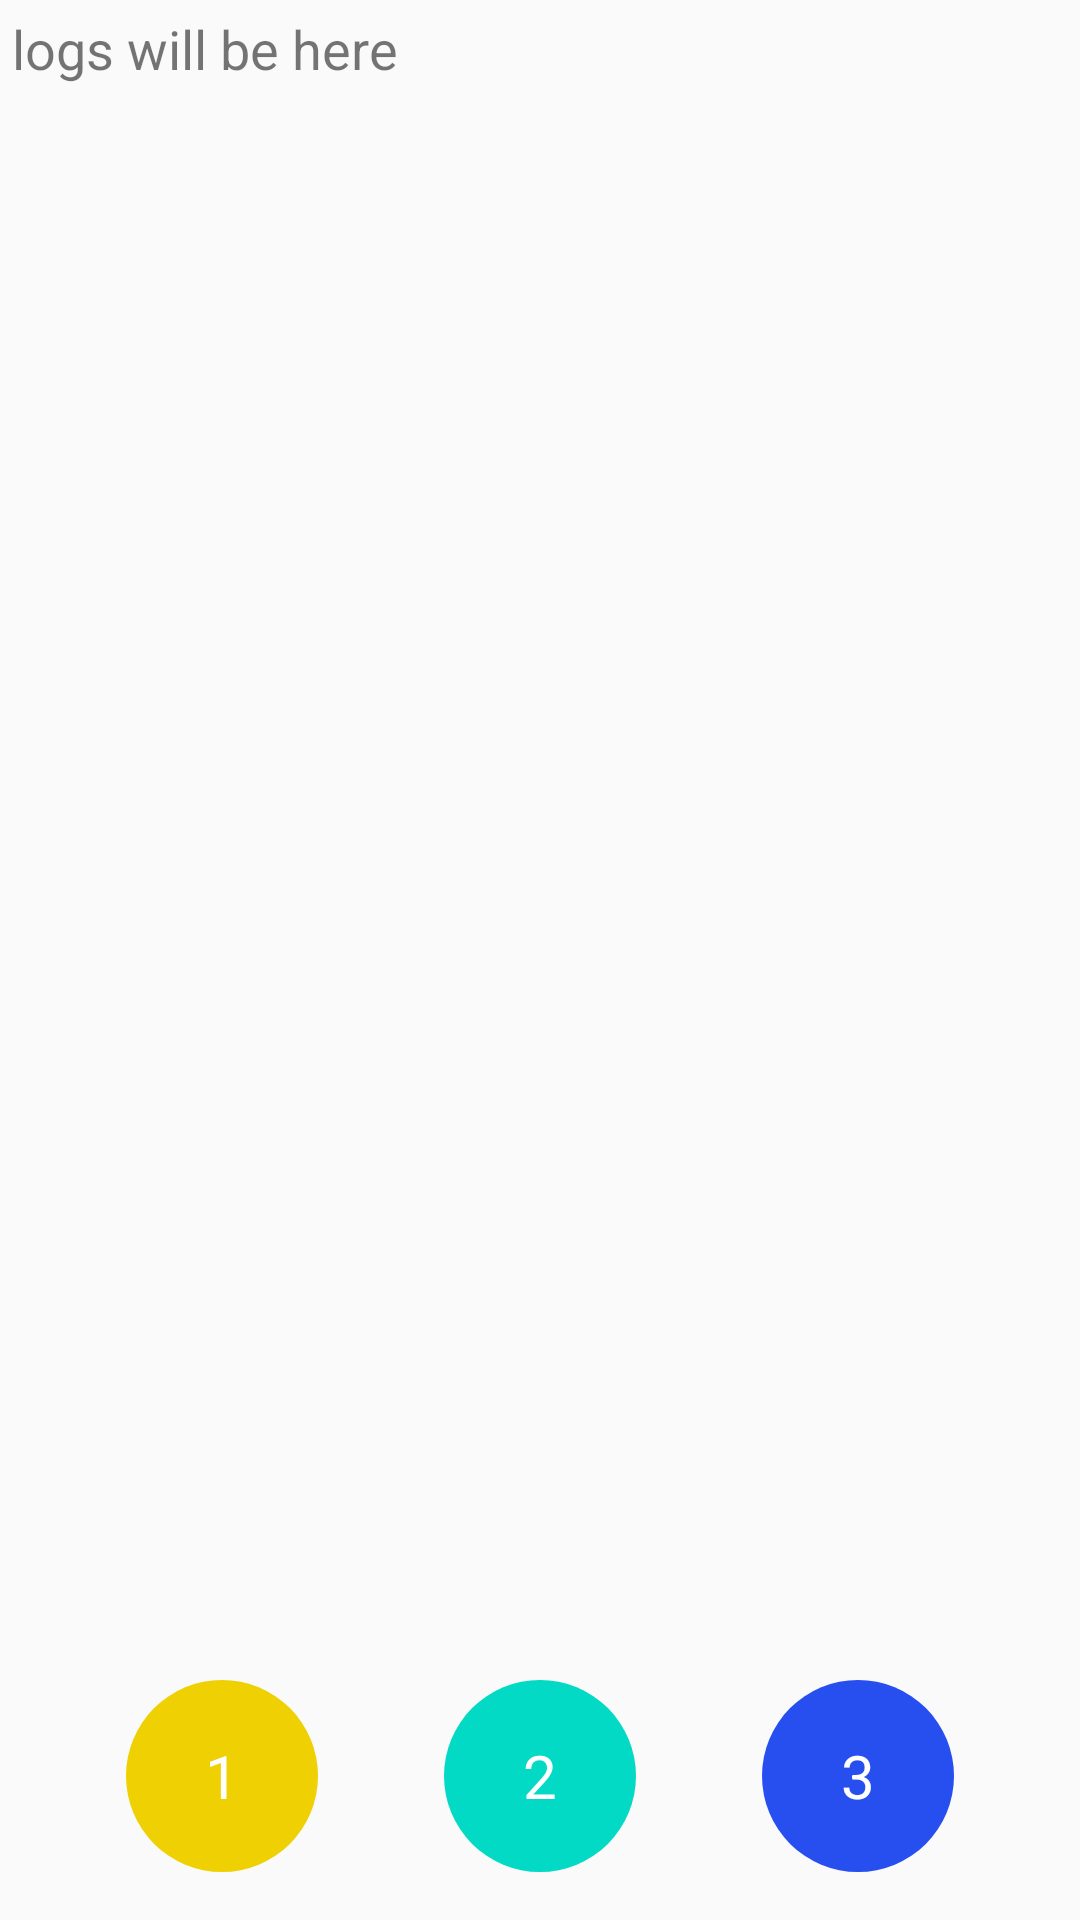

Layout XML and referenced resources for this Android screen:
<!-- AndroidManifest.xml: application theme AppTheme -->
<!-- res/layout/fragment_container_1.xml -->
<?xml version="1.0" encoding="utf-8"?>
<androidx.constraintlayout.widget.ConstraintLayout xmlns:android="http://schemas.android.com/apk/res/android"
    xmlns:app="http://schemas.android.com/apk/res-auto"
    xmlns:tools="http://schemas.android.com/tools"
    android:layout_width="match_parent"
    android:layout_height="match_parent"
    tools:context=".ui.fragm.ContainerFragment1">


    <TextView
        android:id="@+id/action_2"
        style="@style/ActionBtn01"
        android:text="2"
        app:layout_constraintBottom_toBottomOf="parent"
        app:layout_constraintLeft_toLeftOf="parent"
        app:layout_constraintRight_toRightOf="parent" />

    <TextView
        android:id="@+id/action_1"
        style="@style/ActionBtn01"
        android:backgroundTint="#efd003"
        android:text="1"
        app:layout_constraintBottom_toBottomOf="parent"
        app:layout_constraintLeft_toLeftOf="parent"
        app:layout_constraintRight_toLeftOf="@id/action_2" />

    <TextView
        android:id="@+id/action_3"
        style="@style/ActionBtn01"
        android:backgroundTint="#274fef"
        android:text="3"
        app:layout_constraintBottom_toBottomOf="parent"
        app:layout_constraintLeft_toRightOf="@id/action_2"
        app:layout_constraintRight_toRightOf="parent" />

    <TextView
        android:id="@+id/output_txt"
        android:layout_width="0dp"
        android:layout_height="0dp"
        android:layout_marginBottom="16dp"
        android:padding="4dp"
        android:text="logs will be here"
        android:textSize="18sp"
        app:layout_constraintBottom_toTopOf="@id/action_2"
        app:layout_constraintLeft_toLeftOf="parent"
        app:layout_constraintRight_toRightOf="parent"
        app:layout_constraintTop_toTopOf="parent" />

</androidx.constraintlayout.widget.ConstraintLayout>
<!-- resources referenced by this layout -->
<resources>
  <style name="ActionBtn01">
          <item name="android:layout_width">64dp</item>
          <item name="android:layout_height">64dp</item>
          <item name="android:background">@drawable/ic_circle_solid</item>
          <item name="android:gravity">center</item>
          <item name="android:layout_marginTop">16dp</item>
          <item name="android:layout_marginBottom">16dp</item>
          <item name="android:textColor">#fff</item>
          <item name="android:textSize">20sp</item>
      </style>
  <style name="AppTheme" parent="Theme.AppCompat.Light.DarkActionBar">
          <item name="colorPrimary">@color/colorPrimary</item>
          <item name="colorPrimaryDark">@color/colorPrimaryDark</item>
          <item name="colorAccent">@color/colorAccent</item>
      </style>
  <!-- drawable ic_circle_solid (drawable) -->
  <?xml version="1.0" encoding="utf-8"?>
  <shape xmlns:android="http://schemas.android.com/apk/res/android"
      android:shape="oval">
      <solid
          android:color="#03dac5"/>
  </shape>
  <!-- not gathered from this repository: default colours our renderer supplied (Android Studio template values) -->
  <color name="colorPrimary">#FF6200EE</color>
  <color name="colorPrimaryDark">#FF3700B3</color>
  <color name="colorAccent">#FF03DAC5</color>
</resources>
